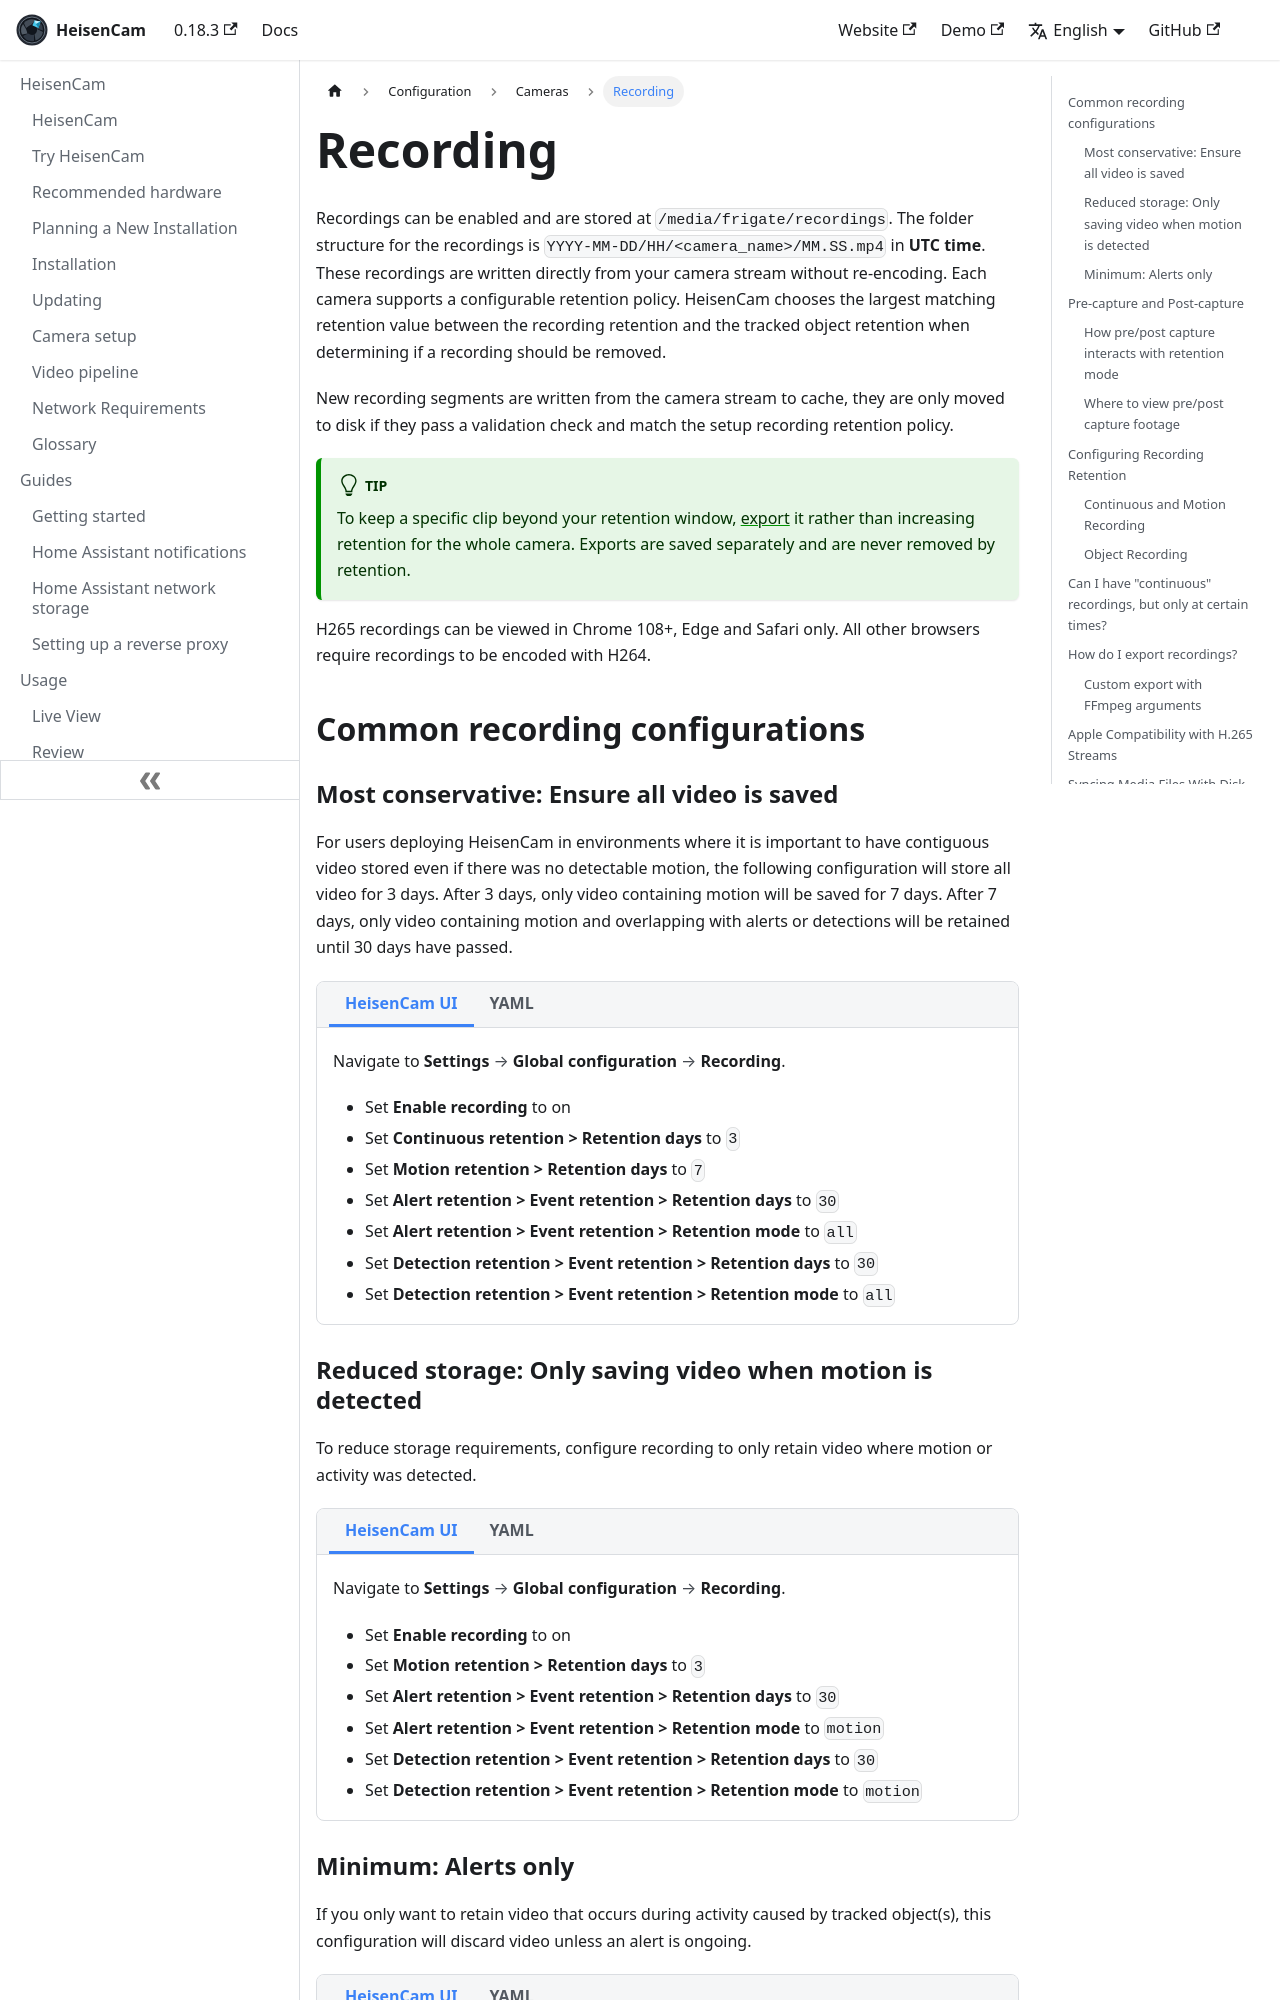

repository: kzkvv/heisencam · page: docs/configuration/record/index.html · generator: docusaurus

---
id: record
title: Recording
---

import ConfigTabs from "@site/src/components/ConfigTabs";
import TabItem from "@theme/TabItem";
import NavPath from "@site/src/components/NavPath";

Recordings can be enabled and are stored at `/media/frigate/recordings`. The folder structure for the recordings is `YYYY-MM-DD/HH/<camera_name>/MM.SS.mp4` in **UTC time**. These recordings are written directly from your camera stream without re-encoding. Each camera supports a configurable retention policy. HeisenCam chooses the largest matching retention value between the recording retention and the tracked object retention when determining if a recording should be removed.

New recording segments are written from the camera stream to cache, they are only moved to disk if they pass a validation check and match the setup recording retention policy.

:::tip

To keep a specific clip beyond your retention window, [export](/usage/exports) it rather than increasing retention for the whole camera. Exports are saved separately and are never removed by retention.

:::

H265 recordings can be viewed in Chrome 108+, Edge and Safari only. All other browsers require recordings to be encoded with H264.

## Common recording configurations

### Most conservative: Ensure all video is saved

For users deploying HeisenCam in environments where it is important to have contiguous video stored even if there was no detectable motion, the following configuration will store all video for 3 days. After 3 days, only video containing motion will be saved for 7 days. After 7 days, only video containing motion and overlapping with alerts or detections will be retained until 30 days have passed.

<ConfigTabs>
<TabItem value="ui">

Navigate to <NavPath path="Settings > Global configuration > Recording" />.

- Set **Enable recording** to on
- Set **Continuous retention > Retention days** to `3`
- Set **Motion retention > Retention days** to `7`
- Set **Alert retention > Event retention > Retention days** to `30`
- Set **Alert retention > Event retention > Retention mode** to `all`
- Set **Detection retention > Event retention > Retention days** to `30`
- Set **Detection retention > Event retention > Retention mode** to `all`

</TabItem>
<TabItem value="yaml">

```yaml
record:
  enabled: True
  continuous:
    days: 3
  motion:
    days: 7
  alerts:
    retain:
      days: 30
      mode: all
  detections:
    retain:
      days: 30
      mode: all
```

</TabItem>
</ConfigTabs>

### Reduced storage: Only saving video when motion is detected

To reduce storage requirements, configure recording to only retain video where motion or activity was detected.

<ConfigTabs>
<TabItem value="ui">

Navigate to <NavPath path="Settings > Global configuration > Recording" />.

- Set **Enable recording** to on
- Set **Motion retention > Retention days** to `3`
- Set **Alert retention > Event retention > Retention days** to `30`
- Set **Alert retention > Event retention > Retention mode** to `motion`
- Set **Detection retention > Event retention > Retention days** to `30`
- Set **Detection retention > Event retention > Retention mode** to `motion`

</TabItem>
<TabItem value="yaml">

```yaml
record:
  enabled: True
  motion:
    days: 3
  alerts:
    retain:
      days: 30
      mode: motion
  detections:
    retain:
      days: 30
      mode: motion
```

</TabItem>
</ConfigTabs>
